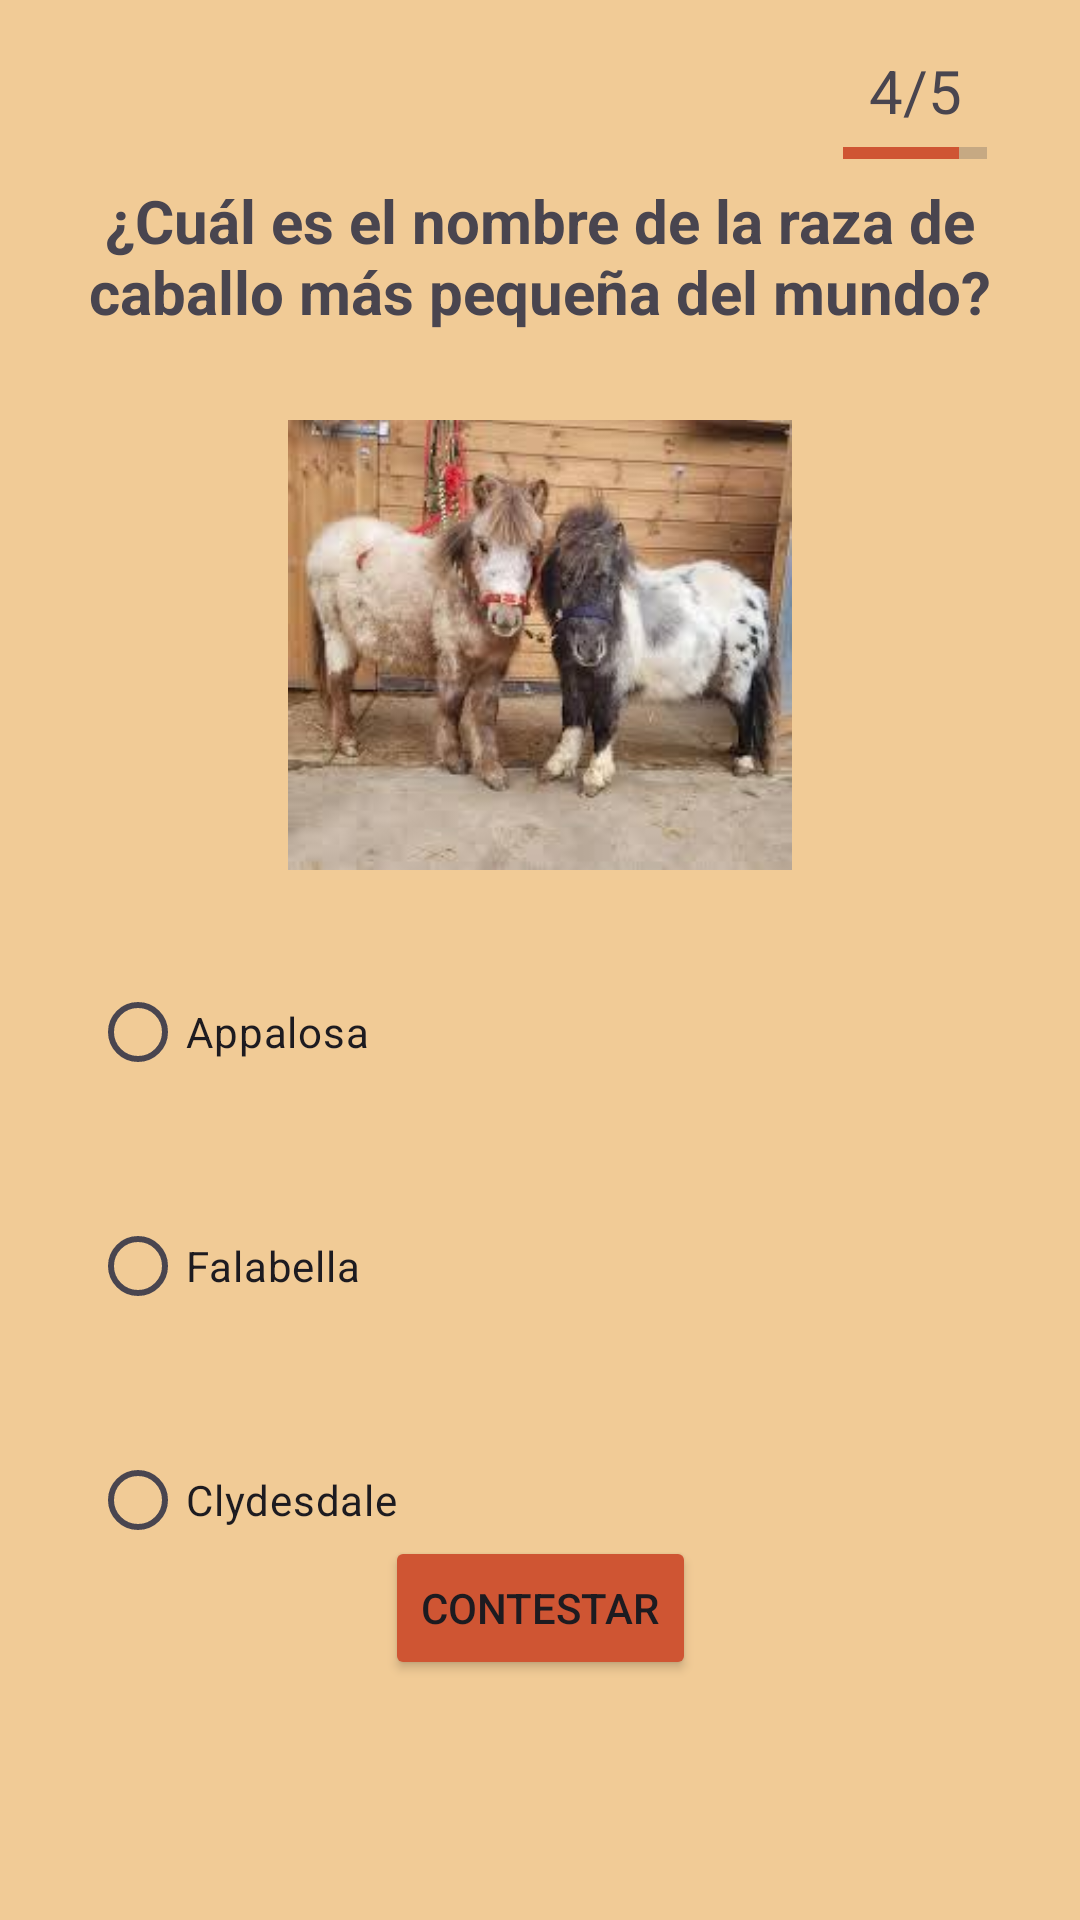

Produce the Android XML layout that renders to this screen, including the resource entries it uses.
<!-- AndroidManifest.xml: application theme Theme.EjercicioAndroid9 -->
<!-- res/layout/activity_main5.xml -->
<?xml version="1.0" encoding="utf-8"?>
<androidx.constraintlayout.widget.ConstraintLayout xmlns:android="http://schemas.android.com/apk/res/android"
    xmlns:app="http://schemas.android.com/apk/res-auto"
    xmlns:tools="http://schemas.android.com/tools"
    android:layout_width="match_parent"
    android:layout_height="match_parent"
    android:background="@color/primary"
    tools:context=".MainActivity5">

    <TextView
        android:id="@+id/textView5"
        android:layout_width="350dp"
        android:layout_height="50dp"
        android:layout_marginTop="60dp"
        android:text="@string/pregunta4"
        android:textAlignment="center"
        android:textSize="20sp"
        android:textStyle="bold"
        app:layout_constraintEnd_toEndOf="parent"
        app:layout_constraintStart_toStartOf="parent"
        app:layout_constraintTop_toTopOf="parent" />

    <Button
        android:id="@+id/button4"
        android:layout_width="wrap_content"
        android:layout_height="wrap_content"
        android:layout_marginBottom="80dp"
        android:backgroundTint="@color/primaryDark"
        android:text="Contestar"
        app:layout_constraintBottom_toBottomOf="parent"
        app:layout_constraintEnd_toEndOf="parent"
        app:layout_constraintStart_toStartOf="parent" />

    <ImageView
        android:id="@+id/imageView4"
        android:layout_width="300dp"
        android:layout_height="150dp"
        android:layout_marginTop="30dp"
        app:layout_constraintEnd_toEndOf="parent"
        app:layout_constraintStart_toStartOf="parent"
        app:layout_constraintTop_toBottomOf="@+id/textView5"
        app:srcCompat="@drawable/falabella" />

    <RadioGroup
        android:id="@+id/radioGroup4"
        android:layout_width="wrap_content"
        android:layout_height="wrap_content"
        app:layout_constraintEnd_toEndOf="parent"
        app:layout_constraintStart_toStartOf="parent"
        app:layout_constraintTop_toBottomOf="@+id/imageView4">

        <RadioButton
            android:id="@+id/appalosa"
            android:layout_width="300dp"
            android:layout_height="wrap_content"
            android:layout_marginTop="30dp"
            android:text="@string/respuesta4_1" />

        <RadioButton
            android:id="@+id/falabella"
            android:layout_width="300dp"
            android:layout_height="wrap_content"
            android:layout_marginTop="30dp"
            android:text="@string/respuesta4_2" />

        <RadioButton
            android:id="@+id/clydesdale"
            android:layout_width="300dp"
            android:layout_height="wrap_content"
            android:layout_marginTop="30dp"
            android:text="@string/respuesta4_3" />

</RadioGroup>

    <TextView
        android:id="@+id/textView12"
        android:layout_width="wrap_content"
        android:layout_height="wrap_content"
        android:layout_marginStart="250dp"
        android:text="4/5"
        android:textSize="20sp"
        app:layout_constraintBottom_toTopOf="@+id/textView5"
        app:layout_constraintEnd_toEndOf="parent"
        app:layout_constraintStart_toStartOf="parent"
        app:layout_constraintTop_toTopOf="parent" />

    <ProgressBar
        android:id="@+id/progressBar4"
        style="?android:attr/progressBarStyleHorizontal"
        android:layout_width="wrap_content"
        android:layout_height="wrap_content"
        android:layout_marginStart="250dp"
        android:layout_marginTop="43dp"
        android:max="5"
        android:progress="4"
        android:progressTint="@color/primaryDark"
        app:layout_constraintEnd_toEndOf="parent"
        app:layout_constraintStart_toStartOf="parent"
        app:layout_constraintTop_toTopOf="parent" />
</androidx.constraintlayout.widget.ConstraintLayout>
<!-- resources referenced by this layout -->
<resources>
  <color name="primary">#F1CB96</color>
  <color name="primaryDark">#CF5533</color>
  <!-- drawable falabella: jpg bitmap (drawable, 8833 bytes) -->
  <string name="pregunta4">¿Cuál es el nombre de la raza de caballo más pequeña del mundo?</string>
  <string name="respuesta4_1">Appalosa</string>
  <string name="respuesta4_2">Falabella</string>//correcta
  <string name="respuesta4_3">Clydesdale</string>
  <style name="Theme.EjercicioAndroid9" parent="Base.Theme.EjercicioAndroid9" />
  <style name="Base.Theme.EjercicioAndroid9" parent="Theme.Material3.DayNight.NoActionBar">
          
          
      </style>
</resources>
